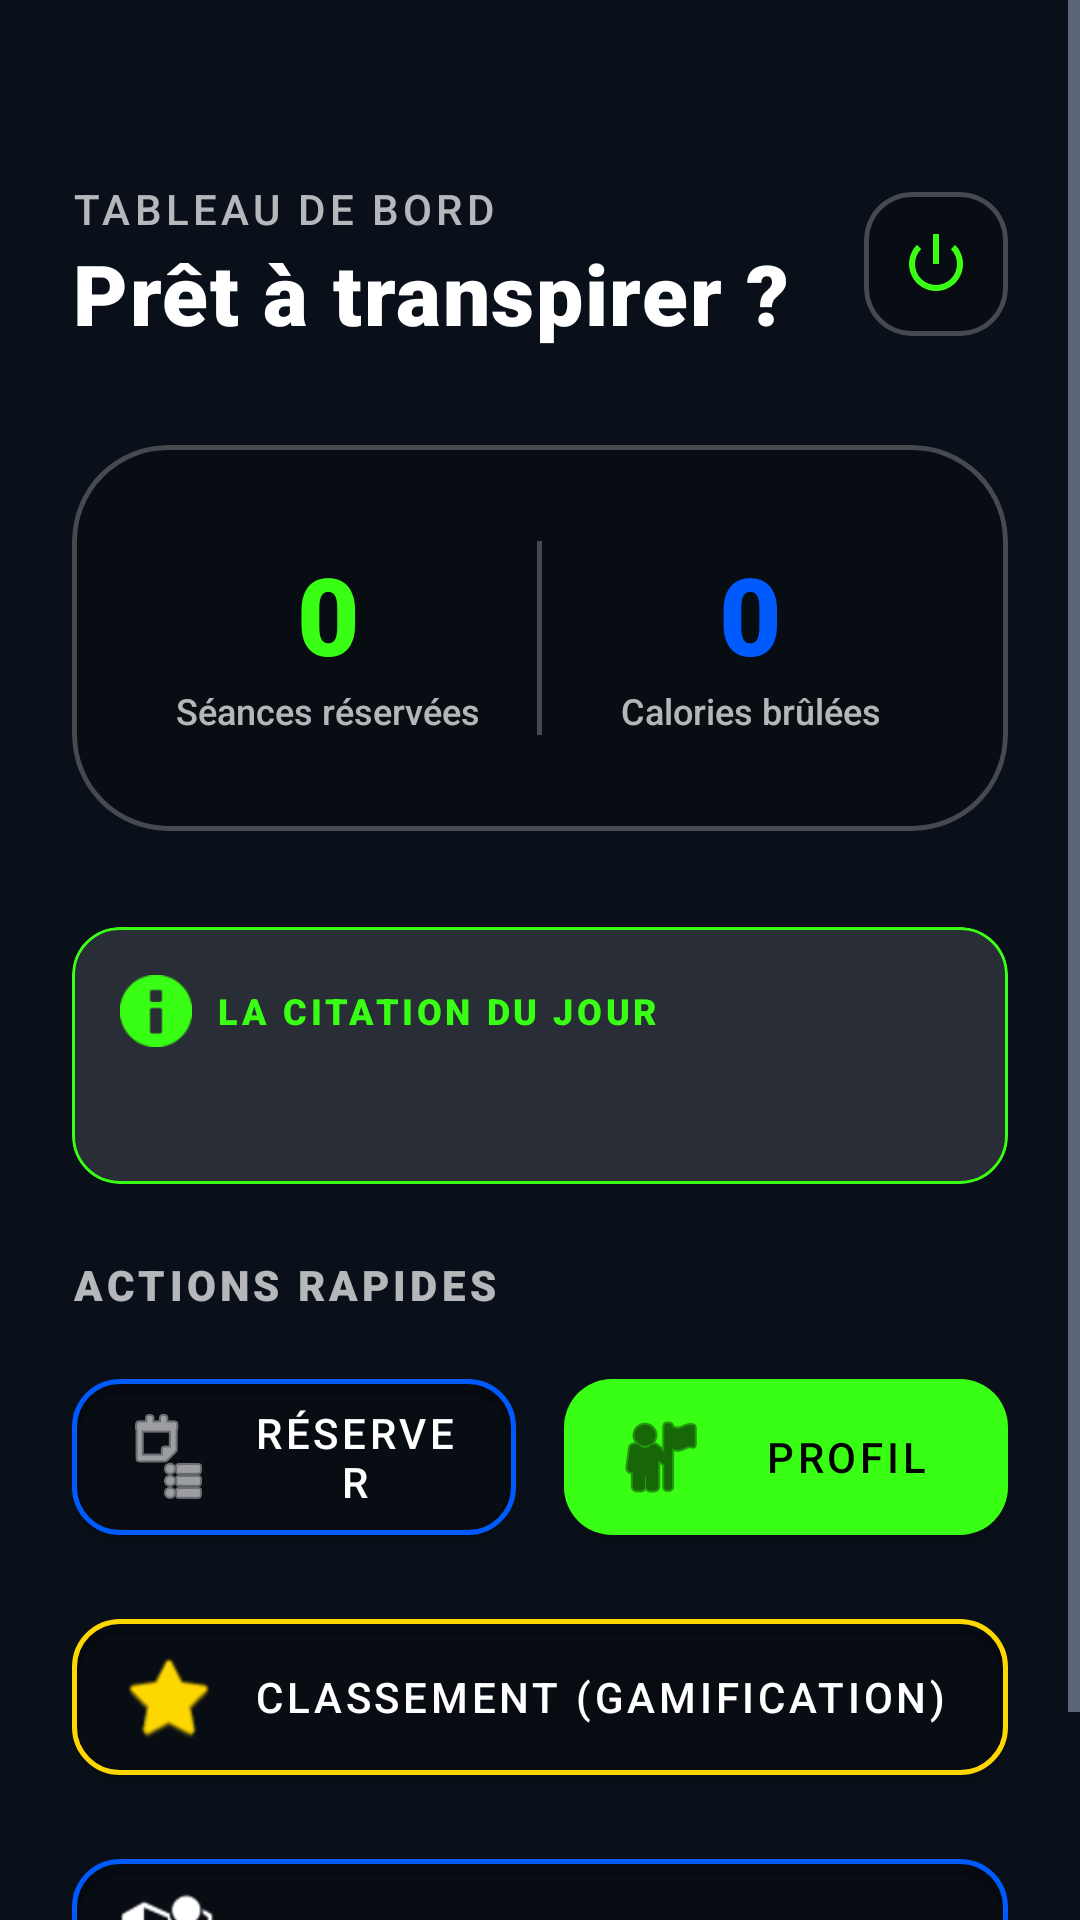

The Android layout XML behind this screen, and the referenced resources:
<!-- AndroidManifest.xml: application theme Theme.PulseFit -->
<!-- res/layout/activity_main.xml -->
<?xml version="1.0" encoding="utf-8"?>
<RelativeLayout xmlns:android="http://schemas.android.com/apk/res/android"
    xmlns:app="http://schemas.android.com/apk/res-auto"
    android:layout_width="match_parent"
    android:layout_height="match_parent"
    android:background="@color/bg_dark_navy">

    <ImageView
        android:layout_width="match_parent"
        android:layout_height="match_parent"
        android:src="@drawable/bg_auth"
        android:scaleType="centerCrop" />

    <View
        android:layout_width="match_parent"
        android:layout_height="match_parent"
        android:background="#B3000000" /> <ScrollView
    android:layout_width="match_parent"
    android:layout_height="match_parent"
    android:fillViewport="true">

    <LinearLayout
        android:layout_width="match_parent"
        android:layout_height="wrap_content"
        android:orientation="vertical"
        android:paddingTop="60dp"
        android:paddingBottom="40dp"
        android:paddingHorizontal="24dp">

        <LinearLayout
            android:layout_width="match_parent"
            android:layout_height="wrap_content"
            android:orientation="horizontal"
            android:gravity="center_vertical"
            android:layout_marginBottom="32dp">

            <LinearLayout
                android:layout_width="0dp"
                android:layout_height="wrap_content"
                android:layout_weight="1"
                android:orientation="vertical">

                <TextView
                    android:layout_width="wrap_content"
                    android:layout_height="wrap_content"
                    android:text="TABLEAU DE BORD"
                    android:textColor="#B3FFFFFF"
                    android:textSize="14sp"
                    android:fontFamily="sans-serif-medium"
                    android:letterSpacing="0.1"/>

                <TextView
                    android:id="@+id/tvGreeting"
                    android:layout_width="wrap_content"
                    android:layout_height="wrap_content"
                    android:text="Prêt à transpirer ?"
                    android:textColor="@color/white"
                    android:textSize="28sp"
                    android:fontFamily="sans-serif-black"
                    android:letterSpacing="0.02"/>
            </LinearLayout>

            <com.google.android.material.card.MaterialCardView
                android:layout_width="48dp"
                android:layout_height="48dp"
                app:cardBackgroundColor="#40000000"
                app:cardCornerRadius="16dp"
                app:cardElevation="0dp"
                app:strokeWidth="1.5dp"
                app:strokeColor="#40FFFFFF">

                <ImageView
                    android:id="@+id/btnLogout"
                    android:layout_width="match_parent"
                    android:layout_height="match_parent"
                    android:padding="12dp"
                    android:background="?attr/selectableItemBackgroundBorderless"
                    android:src="@android:drawable/ic_lock_power_off"
                    app:tint="@color/vert_neon"/>
            </com.google.android.material.card.MaterialCardView>
        </LinearLayout>

        <com.google.android.material.card.MaterialCardView
            android:layout_width="match_parent"
            android:layout_height="wrap_content"
            app:cardBackgroundColor="#40000000"
            app:cardCornerRadius="32dp"
            app:cardElevation="0dp"
            app:strokeWidth="1.5dp"
            app:strokeColor="#40FFFFFF"
            android:layout_marginBottom="32dp">

            <LinearLayout
                android:layout_width="match_parent"
                android:layout_height="wrap_content"
                android:orientation="horizontal"
                android:padding="32dp">

                <LinearLayout
                    android:layout_width="0dp"
                    android:layout_height="wrap_content"
                    android:layout_weight="1"
                    android:orientation="vertical"
                    android:gravity="center">
                    <TextView
                        android:id="@+id/tvTotalSessions"
                        android:layout_width="wrap_content"
                        android:layout_height="wrap_content"
                        android:text="0"
                        android:textColor="@color/vert_neon"
                        android:textSize="36sp"
                        android:fontFamily="sans-serif-black"/>
                    <TextView
                        android:layout_width="wrap_content"
                        android:layout_height="wrap_content"
                        android:text="Séances réservées"
                        android:textColor="#B3FFFFFF"
                        android:fontFamily="sans-serif-medium"
                        android:textSize="12sp"/>
                </LinearLayout>

                <View
                    android:layout_width="1.5dp"
                    android:layout_height="match_parent"
                    android:background="#40FFFFFF"
                    android:layout_marginHorizontal="16dp"/>

                <LinearLayout
                    android:layout_width="0dp"
                    android:layout_height="wrap_content"
                    android:layout_weight="1"
                    android:orientation="vertical"
                    android:gravity="center">
                    <TextView
                        android:id="@+id/tvTotalCalories"
                        android:layout_width="wrap_content"
                        android:layout_height="wrap_content"
                        android:text="0"
                        android:textColor="@color/bleu_electrique"
                        android:textSize="36sp"
                        android:fontFamily="sans-serif-black"/>
                    <TextView
                        android:layout_width="wrap_content"
                        android:layout_height="wrap_content"
                        android:text="Calories brûlées"
                        android:textColor="#B3FFFFFF"
                        android:fontFamily="sans-serif-medium"
                        android:textSize="12sp"/>
                </LinearLayout>
            </LinearLayout>
        </com.google.android.material.card.MaterialCardView>

        
        <com.google.android.material.card.MaterialCardView
            android:layout_width="match_parent"
            android:layout_height="wrap_content"
            app:cardBackgroundColor="#20FFFFFF"
            app:cardCornerRadius="16dp"
            app:cardElevation="0dp"
            app:strokeWidth="1dp"
            app:strokeColor="@color/vert_neon"
            android:layout_marginBottom="24dp">
            
            <LinearLayout
                android:layout_width="match_parent"
                android:layout_height="wrap_content"
                android:orientation="vertical"
                android:padding="16dp">
                
                <LinearLayout
                    android:layout_width="match_parent"
                    android:layout_height="wrap_content"
                    android:orientation="horizontal"
                    android:gravity="center_vertical"
                    android:layout_marginBottom="8dp">
                    
                    <ImageView
                        android:layout_width="24dp"
                        android:layout_height="24dp"
                        android:src="@android:drawable/ic_dialog_info"
                        app:tint="@color/vert_neon"
                        android:layout_marginEnd="8dp"/>
                        
                    <TextView
                        android:layout_width="wrap_content"
                        android:layout_height="wrap_content"
                        android:text="LA CITATION DU JOUR"
                        android:textColor="@color/vert_neon"
                        android:textSize="12sp"
                        android:fontFamily="sans-serif-black"
                        android:letterSpacing="0.1"/>
                </LinearLayout>
                
                <TextView
                    android:id="@+id/tvAiQuote"
                    android:layout_width="match_parent"
                    android:layout_height="wrap_content"
                    android:textColor="@color/white"
                    android:textSize="16sp"
                    android:textStyle="italic"/>
            </LinearLayout>
        </com.google.android.material.card.MaterialCardView>

        <TextView
            android:layout_width="wrap_content"
            android:layout_height="wrap_content"
            android:text="ACTIONS RAPIDES"
            android:textColor="#B3FFFFFF"
            android:textSize="14sp"
            android:fontFamily="sans-serif-black"
            android:letterSpacing="0.1"
            android:layout_marginBottom="16dp"/>

        <LinearLayout
            android:layout_width="match_parent"
            android:layout_height="wrap_content"
            android:orientation="horizontal"
            android:baselineAligned="false">

            <com.google.android.material.button.MaterialButton
                android:id="@+id/btnWorkouts"
                android:layout_width="0dp"
                android:layout_weight="1"
                android:layout_height="64dp"
                android:text="RÉSERVER"
                android:textColor="@color/white"
                android:textSize="14sp"
                app:icon="@android:drawable/ic_menu_agenda"
                app:iconTint="@color/white"
                app:backgroundTint="#40000000"
                app:strokeColor="@color/bleu_electrique"
                app:strokeWidth="1.5dp"
                app:cornerRadius="16dp"
                android:layout_marginEnd="8dp"/>

            <com.google.android.material.button.MaterialButton
                android:id="@+id/btnProfile"
                android:layout_width="0dp"
                android:layout_weight="1"
                android:layout_height="64dp"
                android:text="PROFIL"
                android:textColor="@color/black"
                android:textSize="14sp"
                app:icon="@android:drawable/ic_menu_myplaces"
                app:iconTint="@color/black"
                app:backgroundTint="@color/vert_neon"
                app:cornerRadius="16dp"
                android:layout_marginStart="8dp"/>
        </LinearLayout>

        <com.google.android.material.button.MaterialButton
            android:id="@+id/btnLeaderboard"
            android:layout_width="match_parent"
            android:layout_height="64dp"
            android:layout_marginTop="16dp"
            android:text="CLASSEMENT (GAMIFICATION)"
            android:textColor="@color/white"
            android:textSize="14sp"
            app:icon="@android:drawable/btn_star_big_on"
            app:iconTint="#FFD700"
            app:backgroundTint="#40000000"
            app:strokeColor="#FFD700"
            app:strokeWidth="1.5dp"
            app:cornerRadius="16dp"/>

        <com.google.android.material.button.MaterialButton
            android:id="@+id/btnLocation"
            android:layout_width="match_parent"
            android:layout_height="64dp"
            android:layout_marginTop="16dp"
            android:text="TROUVER LE CLUB"
            android:textColor="@color/white"
            android:textSize="14sp"
            app:icon="@android:drawable/ic_dialog_map"
            app:iconTint="@color/white"
            app:backgroundTint="#40000000"
            app:strokeColor="@color/bleu_electrique"
            app:strokeWidth="1.5dp"
            app:cornerRadius="16dp"/>
    </LinearLayout>
    </ScrollView>

</RelativeLayout>
<!-- resources referenced by this layout -->
<resources>
  <color name="bg_dark_navy">#233554</color>
  <color name="black">#FF000000</color>
  <color name="bleu_electrique">#005BFF</color>
  <color name="vert_neon">#39FF14</color>
  <color name="white">#FFFFFFFF</color>
  <style name="Theme.PulseFit" parent="Base.Theme.PulseFit" />
  <style name="Base.Theme.PulseFit" parent="Theme.MaterialComponents.DayNight.NoActionBar">
  
          <item name="colorPrimary">@color/vert_neon</item>
          <item name="colorPrimaryVariant">@color/vert_neon</item>
          <item name="colorOnPrimary">@color/bg_dark_navy</item>
  
          <item name="colorSecondary">@color/bleu_electrique</item>
          <item name="colorSecondaryVariant">@color/bleu_electrique</item>
          <item name="colorOnSecondary">@color/white</item>
  
          <item name="android:windowBackground">@color/bg_dark_navy</item>
  
          <item name="android:statusBarColor">@color/bg_dark_navy</item>
  
          <item name="android:textColorPrimary">@color/white</item>
          <item name="android:textColorSecondary">@color/text_gris_clair</item>
      </style>
  <color name="text_gris_clair">#A8B2D1</color>
</resources>
